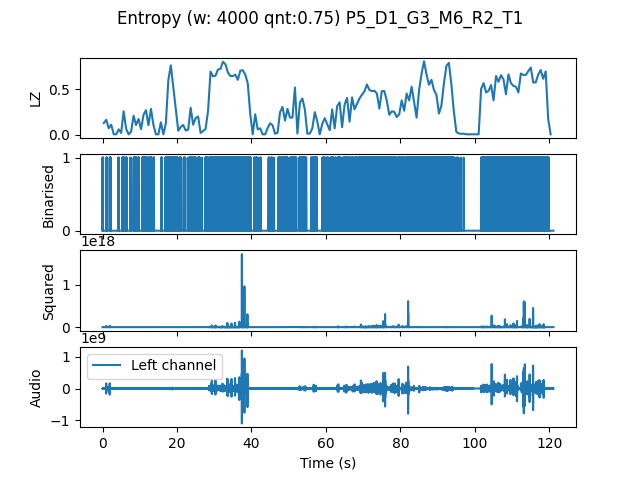

The data file committed next to this chart (first rows):
, t0, LZ, CTW
mean, 726526, 0.3231, 0.3812
0.0, 0.0, 0.1286, 0.1623
0.6667, 0.6667, 0.1645, 0.202
1.333, 1.333, 0.07179, 0.1163
2.0, 2.0, 0.1107, 0.153
2.667, 2.667, 0.005983, 0.0006453
3.333, 3.333, 0.005983, 0.0006453
4.0, 4.0, 0.05983, 0.07005
4.667, 4.667, 0.02094, 0.04905
5.333, 5.333, 0.2573, 0.3781
6.0, 6.0, 0.06581, 0.08265
6.667, 6.667, 0.005983, 0.0006453
7.333, 7.333, 0.03291, 0.03571
8.0, 8.0, 0.2094, 0.2779
8.667, 8.667, 0.1077, 0.1477
9.333, 9.333, 0.1735, 0.2613
10.0, 10.0, 0.06282, 0.1646
10.67, 10.67, 0.2184, 0.2299
11.33, 11.33, 0.2692, 0.3211
12.0, 12.0, 0.1047, 0.1896
12.67, 12.67, 0.2842, 0.5069
13.33, 13.33, 0.1077, 0.1388
14.0, 14.0, 0.005983, 0.0006453
14.67, 14.67, 0.005983, 0.0006453
15.33, 15.33, 0.1376, 0.1983
16.0, 16.0, 0.005983, 0.0006453
16.67, 16.67, 0.1226, 0.1328
17.33, 17.33, 0.5983, 0.6477
18.0, 18.0, 0.7598, 0.7454
18.67, 18.67, 0.5205, 0.6396
19.33, 19.33, 0.2782, 0.2856
20.0, 20.0, 0.04487, 0.04264
20.67, 20.67, 0.08675, 0.1055
21.33, 21.33, 0.1077, 0.1331
22.0, 22.0, 0.04786, 0.04468
22.67, 22.67, 0.05684, 0.1503
23.33, 23.33, 0.2962, 0.2935
24.0, 24.0, 0.1107, 0.1168
24.67, 24.67, 0.1825, 0.3283
25.33, 25.33, 0.2004, 0.2069
26.0, 26.0, 0.02094, 0.011
26.67, 26.67, 0.04188, 0.04382
27.33, 27.33, 0.06282, 0.07556
28.0, 28.0, 0.2632, 0.2711
28.67, 28.67, 0.691, 0.7097
29.33, 29.33, 0.6402, 0.7192
30.0, 30.0, 0.6462, 0.6427
30.67, 30.67, 0.715, 0.7661
31.33, 31.33, 0.7209, 0.7564
32.0, 32.0, 0.7987, 0.8202
32.67, 32.67, 0.7718, 0.7732
33.33, 33.33, 0.682, 0.6826
34.0, 34.0, 0.6432, 0.6833
34.67, 34.67, 0.6432, 0.6543
35.33, 35.33, 0.6581, 0.738
36.0, 36.0, 0.6013, 0.6385
36.67, 36.67, 0.703, 0.7925
37.33, 37.33, 0.706, 0.8175
38.0, 38.0, 0.6581, 0.7197
38.67, 38.67, 0.5624, 0.6301
... 122 more rows
